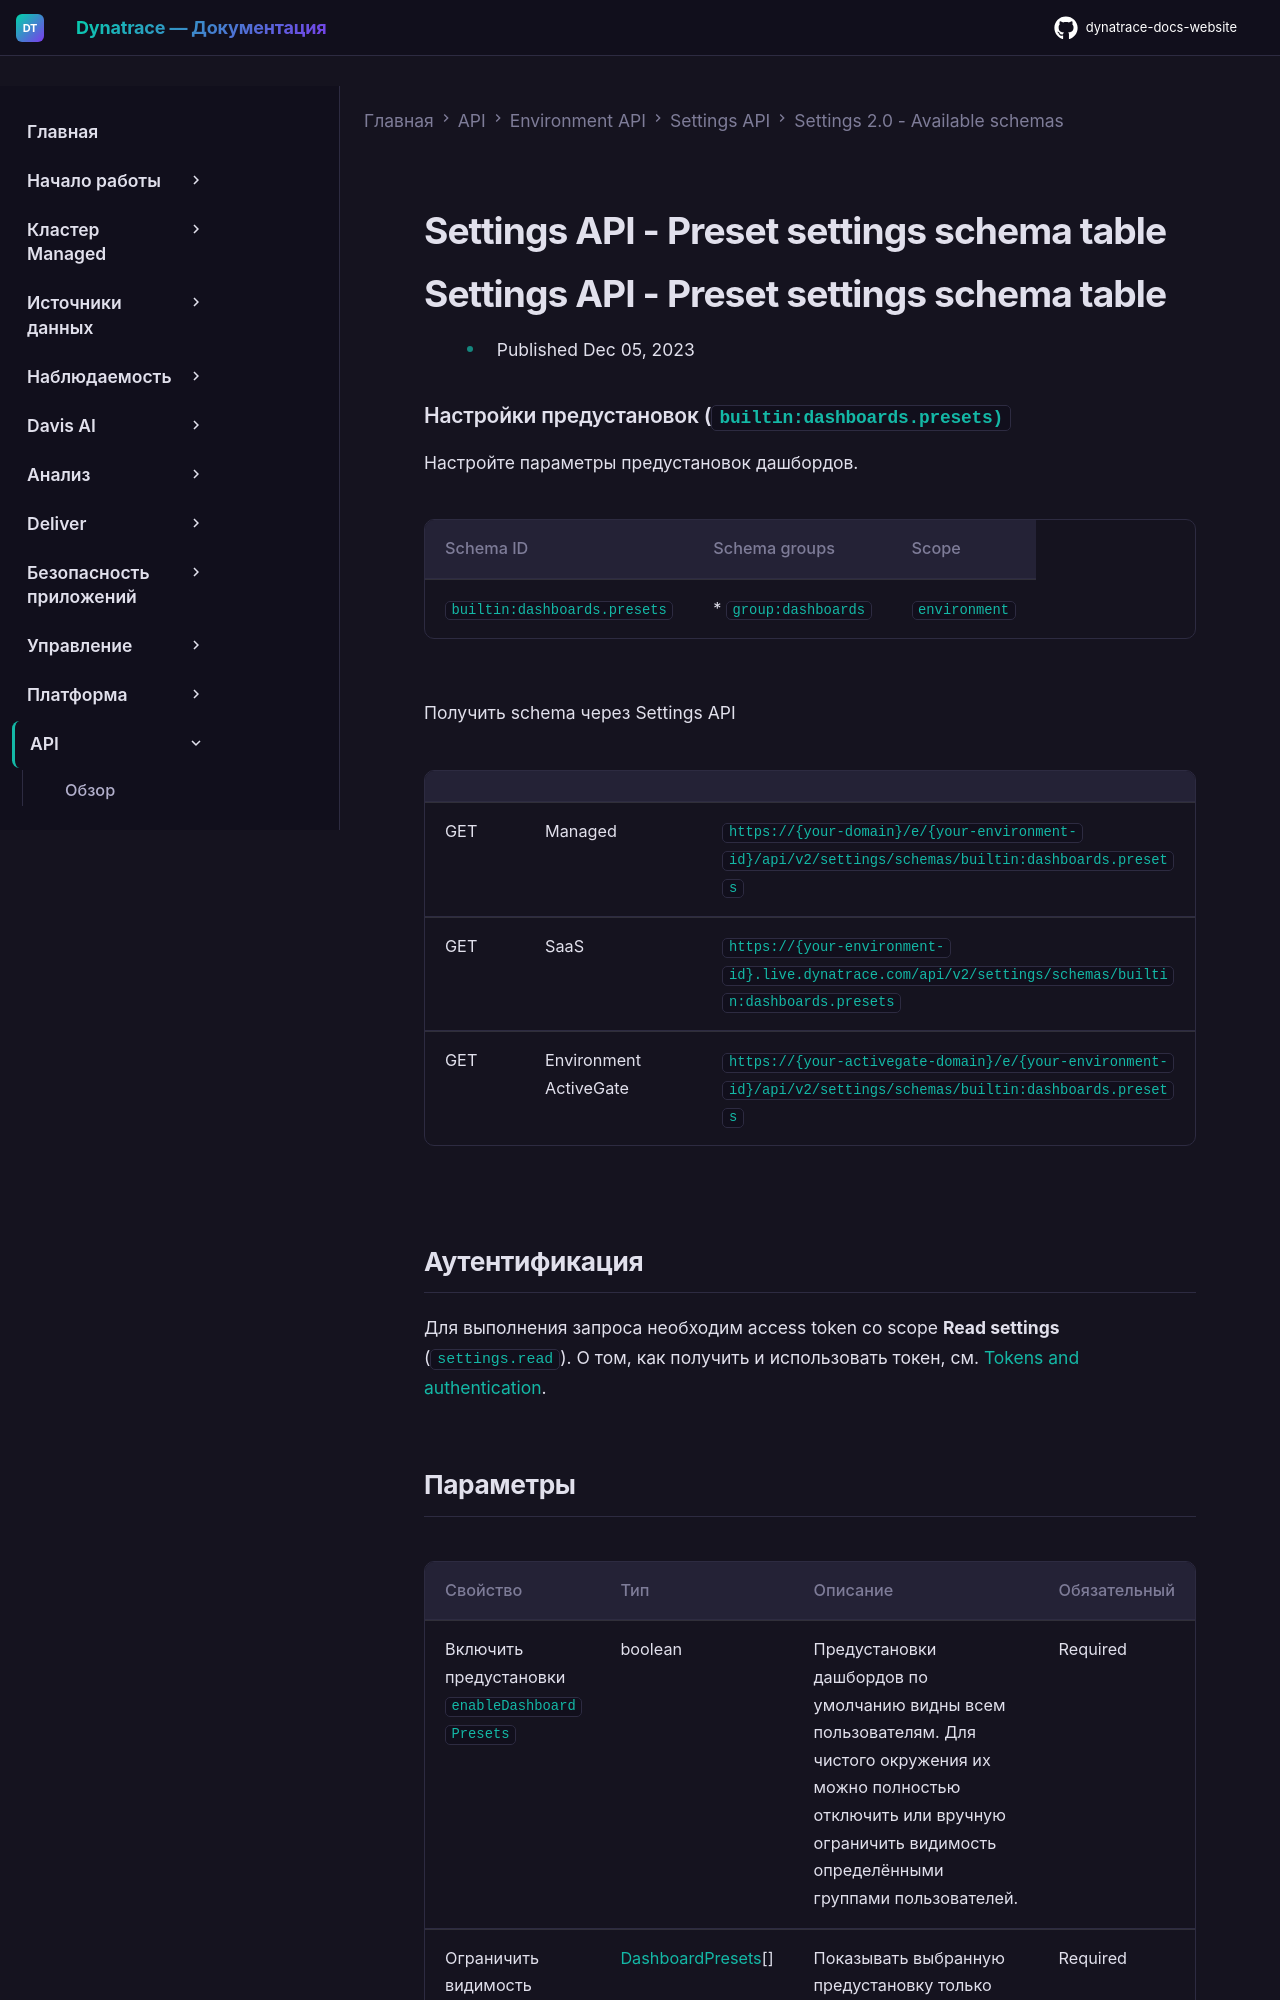

repository: Yerkebulan-Ardabayev/dynatrace-docs-website · page: managed-ru/dynatrace-api/environment-api/settings/schemas/builtin-dashboards-presets/index.html · generator: mkdocs

---
title: Settings API - Preset settings schema table
source: https://docs.dynatrace.com/managed/dynatrace-api/environment-api/settings/schemas/builtin-dashboards-presets
scraped: 2026-05-12T11:43:36.889533
---

# Settings API - Preset settings schema table

# Settings API - Preset settings schema table

* Published Dec 05, 2023

### Настройки предустановок (`builtin:dashboards.presets)`

Настройте параметры предустановок дашбордов.

| Schema ID | Schema groups | Scope |
| --- | --- | --- |
| `builtin:dashboards.presets` | * `group:dashboards` | `environment` |

Получить schema через Settings API

|  |  |  |
| --- | --- | --- |
| GET | Managed | `https://{your-domain}/e/{your-environment-id}/api/v2/settings/schemas/builtin:dashboards.presets` |
| GET | SaaS | `https://{your-environment-id}.live.dynatrace.com/api/v2/settings/schemas/builtin:dashboards.presets` |
| GET | Environment ActiveGate | `https://{your-activegate-domain}/e/{your-environment-id}/api/v2/settings/schemas/builtin:dashboards.presets` |

## Аутентификация

Для выполнения запроса необходим access token со scope **Read settings** (`settings.read`). О том, как получить и использовать токен, см. [Tokens and authentication](/managed/discover-dynatrace/references/dynatrace-api/basics/dynatrace-api-authentication).
